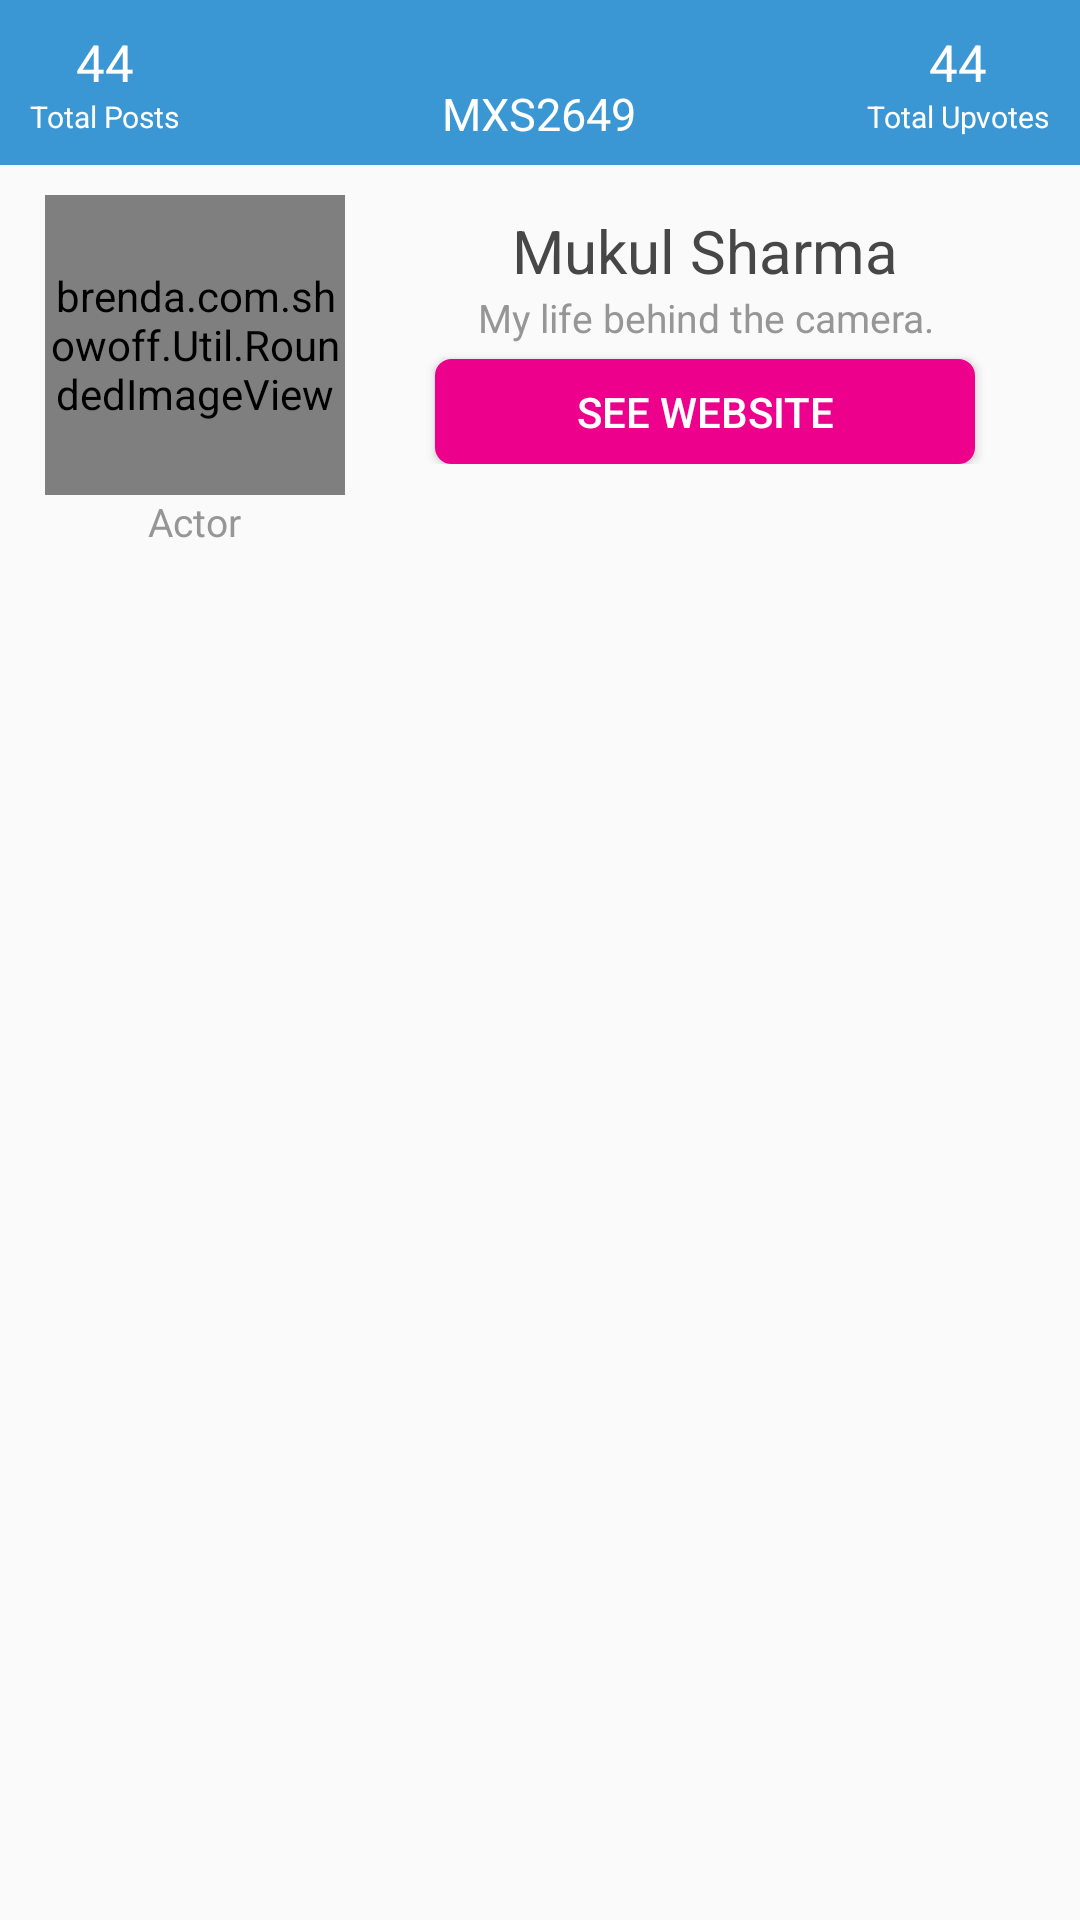

Write the Android layout XML for this screen, with the resource values it uses.
<!-- AndroidManifest.xml: application theme AppTheme -->
<!-- res/layout/home.xml -->
<?xml version="1.0" encoding="utf-8"?>
<RelativeLayout xmlns:android="http://schemas.android.com/apk/res/android"
    android:layout_width="match_parent"
    android:layout_height="match_parent"
    xmlns:app="http://schemas.android.com/apk/res-auto">

    <RelativeLayout
        android:id="@+id/title_bar_layout"
        android:layout_width="match_parent"
        android:layout_height="55dp"
        android:background="@color/colorBlueText"
        >



        <LinearLayout
            android:layout_width="wrap_content"
            android:layout_height="match_parent"
            android:orientation="vertical"
            android:layout_marginLeft="10dp"
            android:layout_alignParentLeft="true"
            android:gravity="center"
            >

            <TextView
                android:id="@+id/total_posts_number"
                android:layout_width="wrap_content"
                android:layout_height="wrap_content"
                android:text="44"
                android:textAllCaps="true"
                android:textColor="@color/colorWhite"
                android:textSize="17sp" />

            <TextView
                android:id="@+id/total_posts_text"
                android:layout_width="wrap_content"
                android:layout_height="wrap_content"
                android:text="@string/total_posts"
                android:textAllCaps="false"
                android:textColor="@color/colorWhite"
                android:textSize="10sp" />

        </LinearLayout>

        <TextView
            android:id="@+id/username_text"
            android:layout_width="wrap_content"
            android:layout_height="match_parent"
            android:layout_marginLeft="15dp"
            android:layout_centerHorizontal="true"
            android:gravity="bottom"
            android:text="mxs2649"
            android:layout_marginBottom="7dp"
            android:textAllCaps="true"
            android:textColor="@color/colorWhite"
            android:textSize="15sp" />

        <LinearLayout
            android:layout_width="wrap_content"
            android:layout_height="match_parent"
            android:orientation="vertical"
            android:layout_alignParentRight="true"
            android:layout_marginRight="10dp"
            android:layout_centerVertical="true"
            android:gravity="center"
            >

            <TextView
                android:id="@+id/total_votes_number"
                android:layout_width="wrap_content"
                android:layout_height="wrap_content"
                android:text="44"
                android:textAllCaps="true"
                android:textColor="@color/colorWhite"
                android:textSize="17sp" />

            <TextView
                android:id="@+id/total_votes_text"
                android:layout_width="wrap_content"
                android:layout_height="wrap_content"
                android:text="@string/total_upvotes"
                android:textAllCaps="false"
                android:textColor="@color/colorWhite"
                android:textSize="10sp" />

        </LinearLayout>




    </RelativeLayout>

    <ScrollView
        android:layout_width="match_parent"
        android:layout_height="wrap_content"
        android:layout_below="@id/title_bar_layout"
        android:layout_marginTop="10dp"
        android:id="@+id/scroll"
        >

    <LinearLayout
        android:layout_width="match_parent"
        android:layout_height="wrap_content"
        android:orientation="vertical"
        >

        <LinearLayout
            android:layout_width="match_parent"
            android:layout_height="wrap_content"
            android:orientation="horizontal"
            android:layout_gravity="center"
            android:layout_marginLeft="10dp"
            android:layout_marginRight="10dp"
            >

            <LinearLayout
                android:layout_width="wrap_content"
                android:layout_height="wrap_content"
                android:orientation="vertical"
                android:layout_marginLeft="5dp"
                android:layout_marginRight="5dp"
                >

            
                
                
                
                
                
                
                
                
                
                

            <brenda.com.showoff.Util.RoundedImageView
                android:id="@+id/user_rounded_image_view"
                android:layout_width="100dp"
                android:layout_height="100dp"
                android:scaleType="centerCrop"
                android:visibility="visible"
                android:src="@drawable/entrant_profile_pic"
                android:adjustViewBounds="true"
                android:layout_gravity="center"
                />

                <TextView
                    android:id="@+id/role_text"
                    android:layout_width="wrap_content"
                    android:layout_height="wrap_content"
                    android:maxLines="3"
                    android:layout_gravity="center"
                    android:gravity="center"
                    android:text="Actor"
                    android:textColor="#969696"
                    android:textSize="13sp" />

            </LinearLayout>


            <LinearLayout
                android:layout_width="match_parent"
                android:layout_height="wrap_content"
                android:orientation="vertical"
                android:layout_marginLeft="5dp"
                android:layout_marginTop="5dp"
                android:layout_marginRight="5dp"
                >

            <TextView
                android:id="@+id/name_text"
                android:layout_width="wrap_content"
                android:layout_height="wrap_content"
                android:maxLines="1"
                android:text="Mukul Sharma"
                android:textColor="#474747"
                android:gravity="center"
                android:layout_gravity="center"
                android:textSize="20sp" />

            <TextView
                android:id="@+id/bio_text"
                android:layout_width="wrap_content"
                android:layout_height="wrap_content"
                android:maxLines="3"
                android:layout_gravity="center"
                android:ellipsize="end"
                android:gravity="center"
                android:text="@string/bio"
                android:textColor="#969696"
                android:textSize="13sp" />

                <Button
                    android:id="@+id/see_website_button"
                    android:layout_width="180dp"
                    android:layout_height="35dp"
                    android:layout_marginTop="5dp"
                    android:layout_gravity="center"
                    android:background="@drawable/button_bg"
                    android:foreground="@drawable/custom_ripple_rounded_rect"
                    android:text="@string/see_website"
                    android:textColor="@color/colorWhite"
                    android:visibility="visible" />

            </LinearLayout>

        </LinearLayout>
    </LinearLayout>


    </ScrollView>

    <GridView
        android:id="@+id/gridView"
        android:layout_width="match_parent"
        android:layout_height="match_parent"
        android:layout_margin="5dp"
        android:columnWidth="100dp"
        android:drawSelectorOnTop="true"
        android:gravity="center"
        android:numColumns="3"
        android:stretchMode="columnWidth"
        android:verticalSpacing="5dp"
        android:layout_below="@+id/scroll"
        android:layout_marginTop="10dp"
        android:focusable="true"
        android:clickable="true"/>

</RelativeLayout>
<!-- resources referenced by this layout -->
<resources>
  <color name="colorBlueText">#3b97d3</color>
  <color name="colorWhite">#ffffff</color>
  <!-- drawable button_bg (drawable) -->
  <shape xmlns:android="http://schemas.android.com/apk/res/android">
      <solid android:color="@color/colorPink"/>
      <stroke
          android:width="1dp"
          android:color="@color/colorPink" />
      <corners android:radius="5dp" />
  
  </shape>
  <!-- drawable custom_ripple_rounded_rect (drawable) -->
  <?xml version="1.0" encoding="utf-8"?>
  <ripple xmlns:android="http://schemas.android.com/apk/res/android"
      android:color="@color/colorGray">
  
      <item android:id="@android:id/mask">
          <inset android:insetBottom="2dp"
              android:insetLeft="2dp"
              android:insetRight="2dp"
              android:insetTop="2dp">
              <shape android:shape="rectangle">
                  
                  <solid android:color="@android:color/white"/>
              </shape>
          </inset>
      </item>
  
  </ripple>
  <!-- drawable entrant_profile_pic: png bitmap (drawable, 5764 bytes) -->
  <!-- drawable profile_image: png bitmap (drawable, 89983 bytes) -->
  <string name="bio" tools:ignore="MissingTranslation">My life behind the camera.</string>
  <string name="see_website">See Website</string>
  <string name="total_posts">Total Posts</string>
  <string name="total_upvotes">Total Upvotes</string>
  <style name="AppTheme" parent="Theme.AppCompat.Light.NoActionBar">
          
          <item name="colorPrimary">@color/colorPrimary</item>
          <item name="colorPrimaryDark">@color/colorBlueText</item>
          <item name="colorAccent">@color/colorAccent</item>
      </style>
  <color name="colorPink">#ec008c</color>
  <color name="colorGray">#d3d3d3</color>
  <color name="colorPrimary">#008577</color>
  <color name="colorAccent">#D81B60</color>
</resources>
